Photos from the image-classification dataset "data" in the GitHub repository Anshu-b/rover-mission-control. Its 3 classes are: carpet, soil, wood.

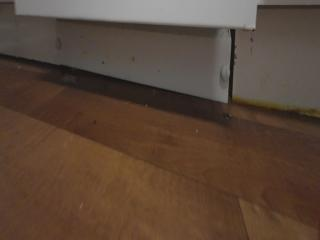
Label: wood

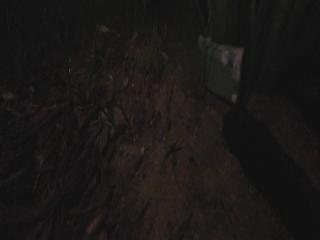
Label: soil

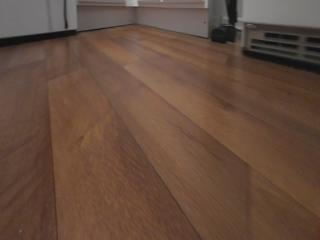
Label: wood

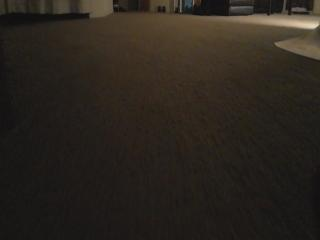
Label: carpet

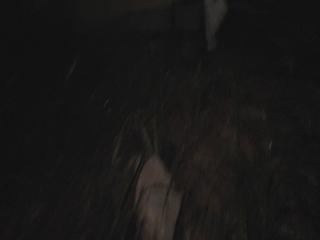
Label: soil

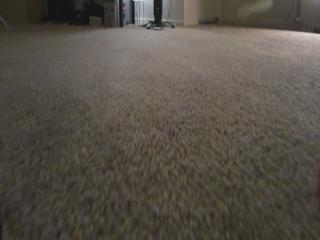
Label: carpet
